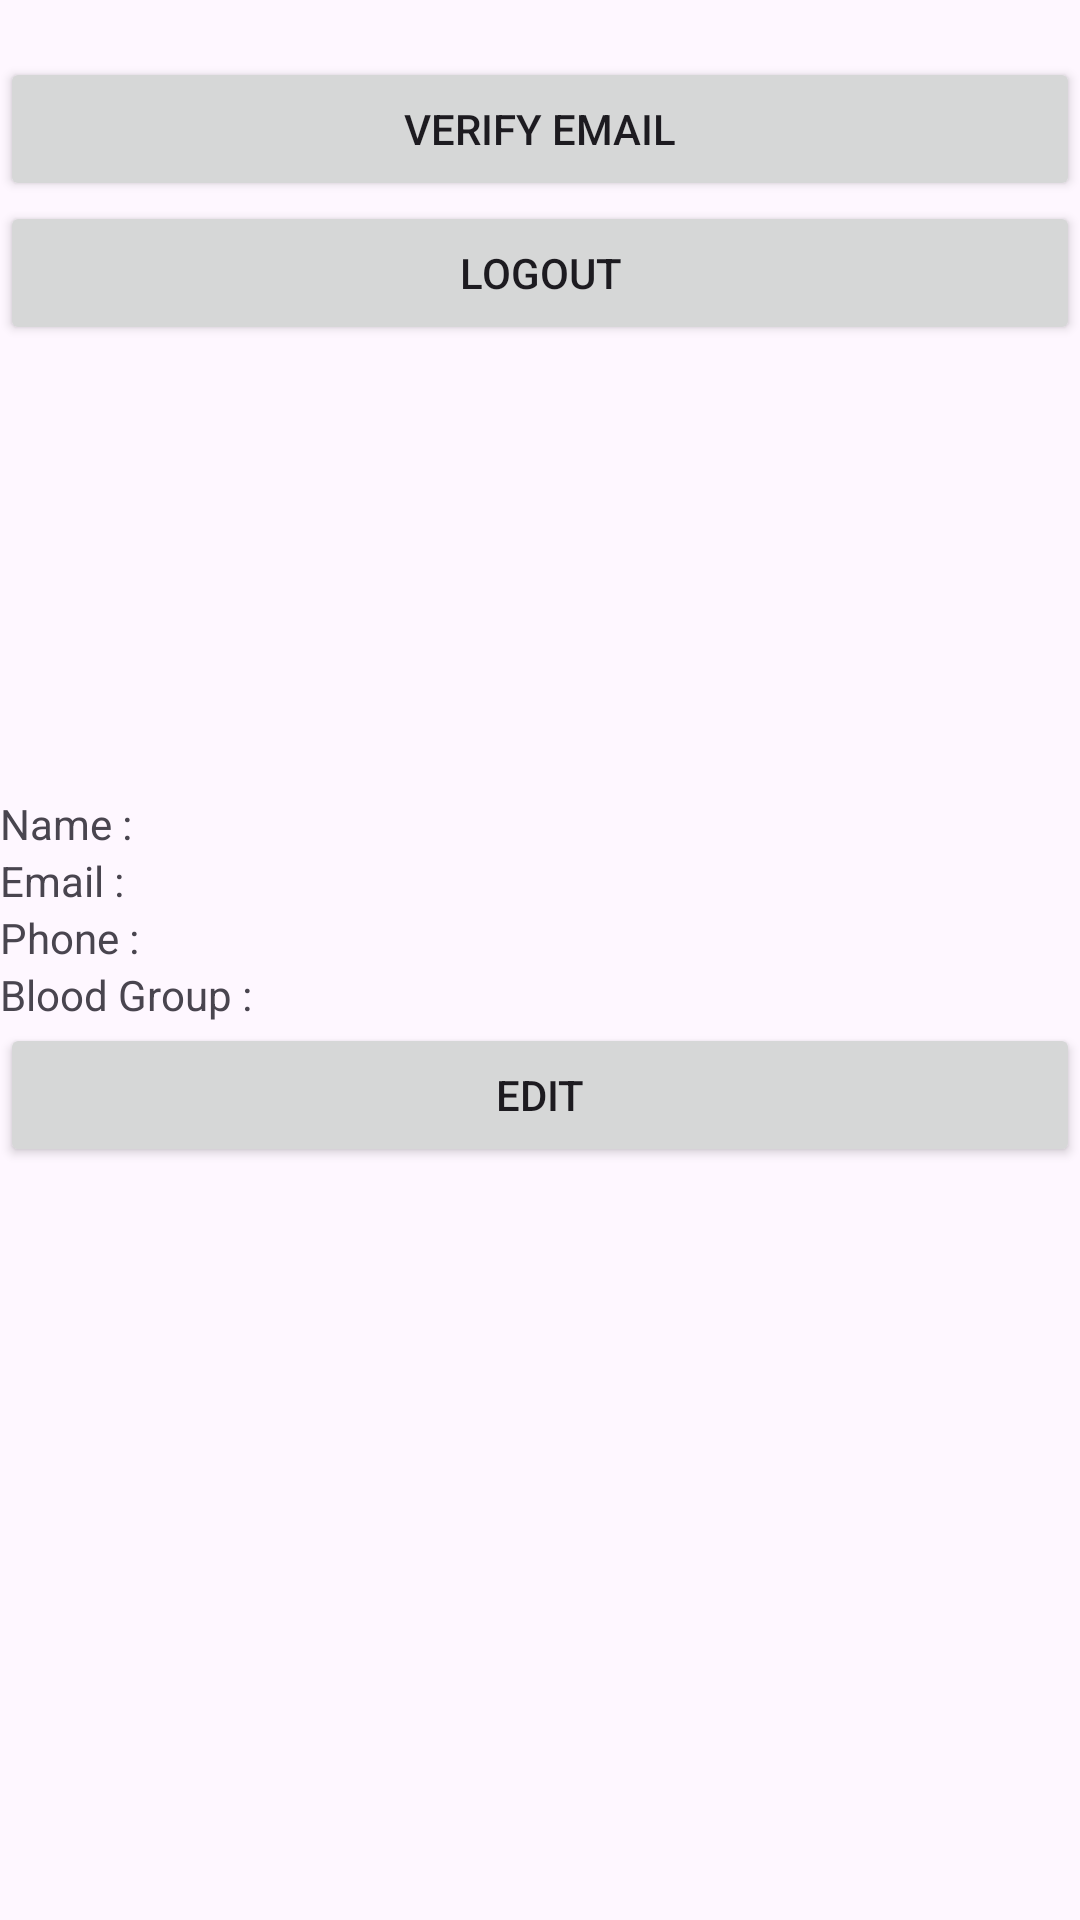

Reconstruct the res/layout file that produces this screen, plus the resources it refers to.
<!-- AndroidManifest.xml: application theme Theme.Test_FireB_SMD_7A -->
<!-- res/layout/activity_profile.xml -->
<?xml version="1.0" encoding="utf-8"?>
<LinearLayout xmlns:android="http://schemas.android.com/apk/res/android"
    xmlns:app="http://schemas.android.com/apk/res-auto"
    xmlns:tools="http://schemas.android.com/tools"
    android:id="@+id/main"
    android:layout_width="match_parent"
    android:layout_height="match_parent"
    android:orientation="vertical"
    tools:context=".Profile">

    <TextView
        android:id="@+id/tvUserId"
        android:layout_width="match_parent"
        android:layout_height="wrap_content" />

    <Button
        android:id="@+id/btnVerification"
        android:layout_width="match_parent"
        android:layout_height="wrap_content"
        android:text="Verify Email" />

    <Button
        android:id="@+id/btnLogout"
        android:layout_width="match_parent"
        android:layout_height="wrap_content"
        android:text="Logout" />

    <ImageView
        android:id="@+id/ivProfilePic"
        android:layout_width="150dp"
        android:layout_height="150dp"
        android:layout_gravity="center_horizontal"
        app:srcCompat="@drawable/profile_pic" />

    <TextView
        android:id="@+id/tvName"
        android:layout_width="match_parent"
        android:layout_height="wrap_content"
        android:text="Name : " />

    <TextView
        android:id="@+id/tvEmail"
        android:layout_width="match_parent"
        android:layout_height="wrap_content"
        android:text="Email : " />

    <TextView
        android:id="@+id/tvPhone"
        android:layout_width="match_parent"
        android:layout_height="wrap_content"
        android:text="Phone : " />

    <TextView
        android:id="@+id/tvBloodGroup"
        android:layout_width="match_parent"
        android:layout_height="wrap_content"
        android:text="Blood Group : " />

    <Button
        android:id="@+id/btnEditProfile"
        android:layout_width="match_parent"
        android:layout_height="wrap_content"
        android:onClick="editProfile"
        android:text="Edit" />
</LinearLayout>
<!-- resources referenced by this layout -->
<resources>
  <style name="Theme.Test_FireB_SMD_7A" parent="Base.Theme.Test_FireB_SMD_7A" />
  <style name="Base.Theme.Test_FireB_SMD_7A" parent="Theme.Material3.DayNight.NoActionBar">
          
          
      </style>
</resources>
